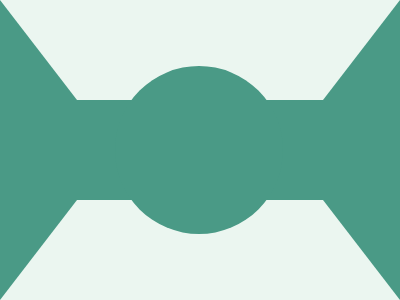

Give the HTML and CSS whose rendering is this image.

<div a>
  <div b></div>
</div>
<style>
  div {
    width: 246px;
    height: 100px;
    background: #4A9A86;
    position: absolute;
  }
  [a] {
    border: solid 75px;
    border-width: 100px 77px;
    border-color: #EBF6F0 #4A9A86;
    left: 0;
    top: 0;
  }
  [b] {
    width: 168px;
    height: 168px;
    border-radius: 50%;
    top: -34px;
    left: 38px;
  }
</style>